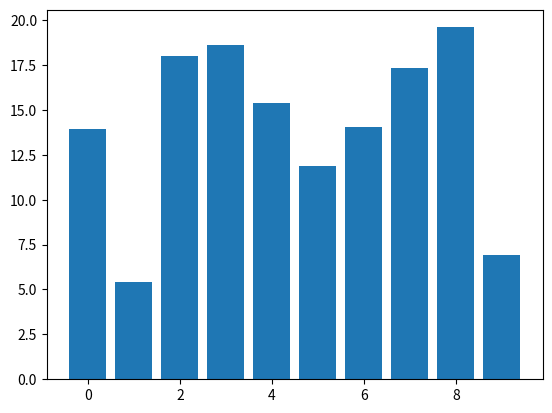

Source code (Python):
import numpy as np
import matplotlib.pyplot as plt


class DraggableRectangle:
    def __init__(self, rect):
        self.rect = rect
        self.press = None

    def connect(self):
        'connect to all the events we need'
        self.cidpress = self.rect.figure.canvas.mpl_connect(
            'button_press_event', self.on_press)
        self.cidrelease = self.rect.figure.canvas.mpl_connect(
            'button_release_event', self.on_release)
        self.cidmotion = self.rect.figure.canvas.mpl_connect(
            'motion_notify_event', self.on_motion)

    def on_press(self, event):
        'on button press we will see if the mouse is over us and store some data'
        if event.inaxes != self.rect.axes: return

        contains, attrd = self.rect.contains(event)
        if not contains: return
        print('event contains', self.rect.xy)
        x0, y0 = self.rect.xy
        self.press = x0, y0, event.xdata, event.ydata

    def on_motion(self, event):
        'on motion we will move the rect if the mouse is over us'
        if self.press is None:
            return
        if event.inaxes != self.rect.axes:
            return
        x0, y0, xpress, ypress = self.press
        dx = event.xdata - xpress
        dy = event.ydata - ypress
        # print('x0=%f, xpress=%f, event.xdata=%f, dx=%f, x0+dx=%f' %
        #      (x0, xpress, event.xdata, dx, x0+dx))
        self.rect.set_x(x0 + dx)
        self.rect.set_y(y0 + dy)

        self.rect.figure.canvas.draw()

    def on_release(self, event):
        'on release we reset the press data'
        self.press = None
        self.rect.figure.canvas.draw()

    def disconnect(self):
        'disconnect all the stored connection ids'
        self.rect.figure.canvas.mpl_disconnect(self.cidpress)
        self.rect.figure.canvas.mpl_disconnect(self.cidrelease)
        self.rect.figure.canvas.mpl_disconnect(self.cidmotion)


fig = plt.figure()
ax = fig.add_subplot(111)
rects = ax.bar(range(10), 20 * np.random.rand(10))
drs = []
for rect in rects:
    dr = DraggableRectangle(rect)
    dr.connect()
    drs.append(dr)

plt.show()
